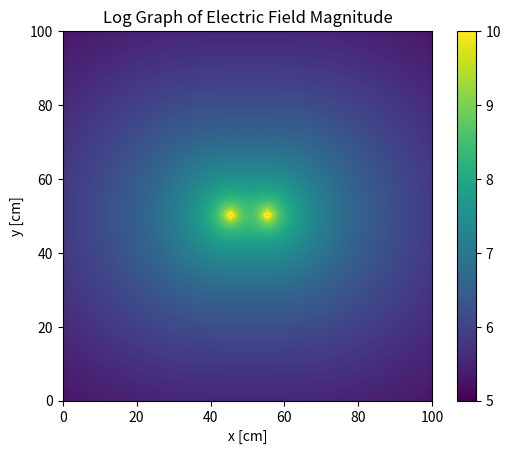

This figure's Python source:
# -*- coding: utf-8 -*-
"""
Physics 177
Lab Assignment 3, exercise 1b
Magnitude of Electric Field in between two point charges
[redacted]
[redacted]
"""
#Initialization
import numpy as np
import matplotlib.pylab as plt
import math

############################
#Definition of Constants
############################
pi = 3.14159        #pi, the circular constant
e0 = 8.854187817e-12    #epsilon, the electric constant

############################
# Definition of Variables
############################
q1 = 0.0        #point charge 1
q2 = 0.0        #point charge 2
d  = 0.0        #distance in between the point charges
sp = 0.0        #radius space points for visualization

############################
# User Inputs
############################
"""
print " "
q1 = float(input("Enter point charge 1 (left): "))
print "q1 =", q1, "C"
q2 = float(input("Enter point charge 2 (right): "))
print "q2 =", q2, "C"

d  = float(input("Enter distance (in meters) in between q1 and q2: "))
print "D = ", d, "m"

sp  = float(input("Enter distance in between space points for visualization: "))
"""
###########################
# Default settings
###########################
q1 = 1.
q2 = -1.
d = 10.      #distance in between the point charges in cm

ax = plt.subplot(111)
size = 1. * 100. #Size of the picture in cm
npixel = 200
dx = size / float(npixel)

#Position for the point charges
x1p = (size - d) / 2.
y1p = size / 2.
x2p = (size + d) / 2.
y2p = size / 2.

matrix1 = np.zeros(shape = (npixel,npixel)).astype('float')
matrix2 = np.zeros(shape = (npixel,npixel)).astype('float')

#Matricies for plotting
matrixP1 = np.zeros(shape = (npixel,npixel)).astype('float')
matrixP2 = np.zeros(shape = (npixel,npixel)).astype('float')
matrixP  = np.zeros(shape = (npixel,npixel)).astype('float')
matrixD  = np.zeros(shape = (npixel,npixel)).astype('float')

#vector array
vector = np.zeros(2)

############################
# Defining function phi and its 'constants'
############################
def r1(x,y):
    return np.sqrt((x - x1p)**2 + (y - y2p)**2)
    
def r2(x,y):
    return np.sqrt((x - x2p)**2 + (y - y2p)**2)

def phi(r):
    return ((1. / (4. * pi * e0)) * (q / r))

############################
# Electric Potential Calculation
############################
for j in range(npixel):
    y = float(j) * dx
    for i in range(npixel):
        x = float(i) * dx
        #First Point Charge
        q = q1
        if (r1(x,y) == 0):
            r = 1.e-10
        else:
            r = r1(x,y)
        ep1 = phi(r)
        
        matrix1[j,i] = ep1
                
        #Second Point Charge
        q = q2
        
        if (r2(x,y) == 0):
            r = 1.e-10
        
        else:
            r = r2(x,y)
        ep2 = phi(r)
        
        matrix2[j,i] = ep2

matrix = matrix1 + matrix2

#Numerical derivatives
matrixP = np.gradient(matrix)
matrixP1 = matrixP[0]
matrixP2 = matrixP[1]

for j in range(npixel):
    for i in range(npixel):
        matrixD[j,i] = np.sqrt((matrixP1[j,i])**2 + (matrixP2[j,i]**2))
        
"""
print np.min(matrixD)
print np.max(matrixD)
"""

matrixD = np.log10(matrixD)
"""
print np.min(matrixD)
print np.max(matrixD)
print matrixD[npixel/2,:]
"""
############################
# Plotting 
############################
plt.imshow(matrixD, origin='lower', extent = [0, size, 0, size], vmin=5, vmax=10)
plt.colorbar()

ax.set_title('Log Graph of Electric Field Magnitude')
ax.set_xlabel('x [cm]')
ax.set_ylabel('y [cm]')